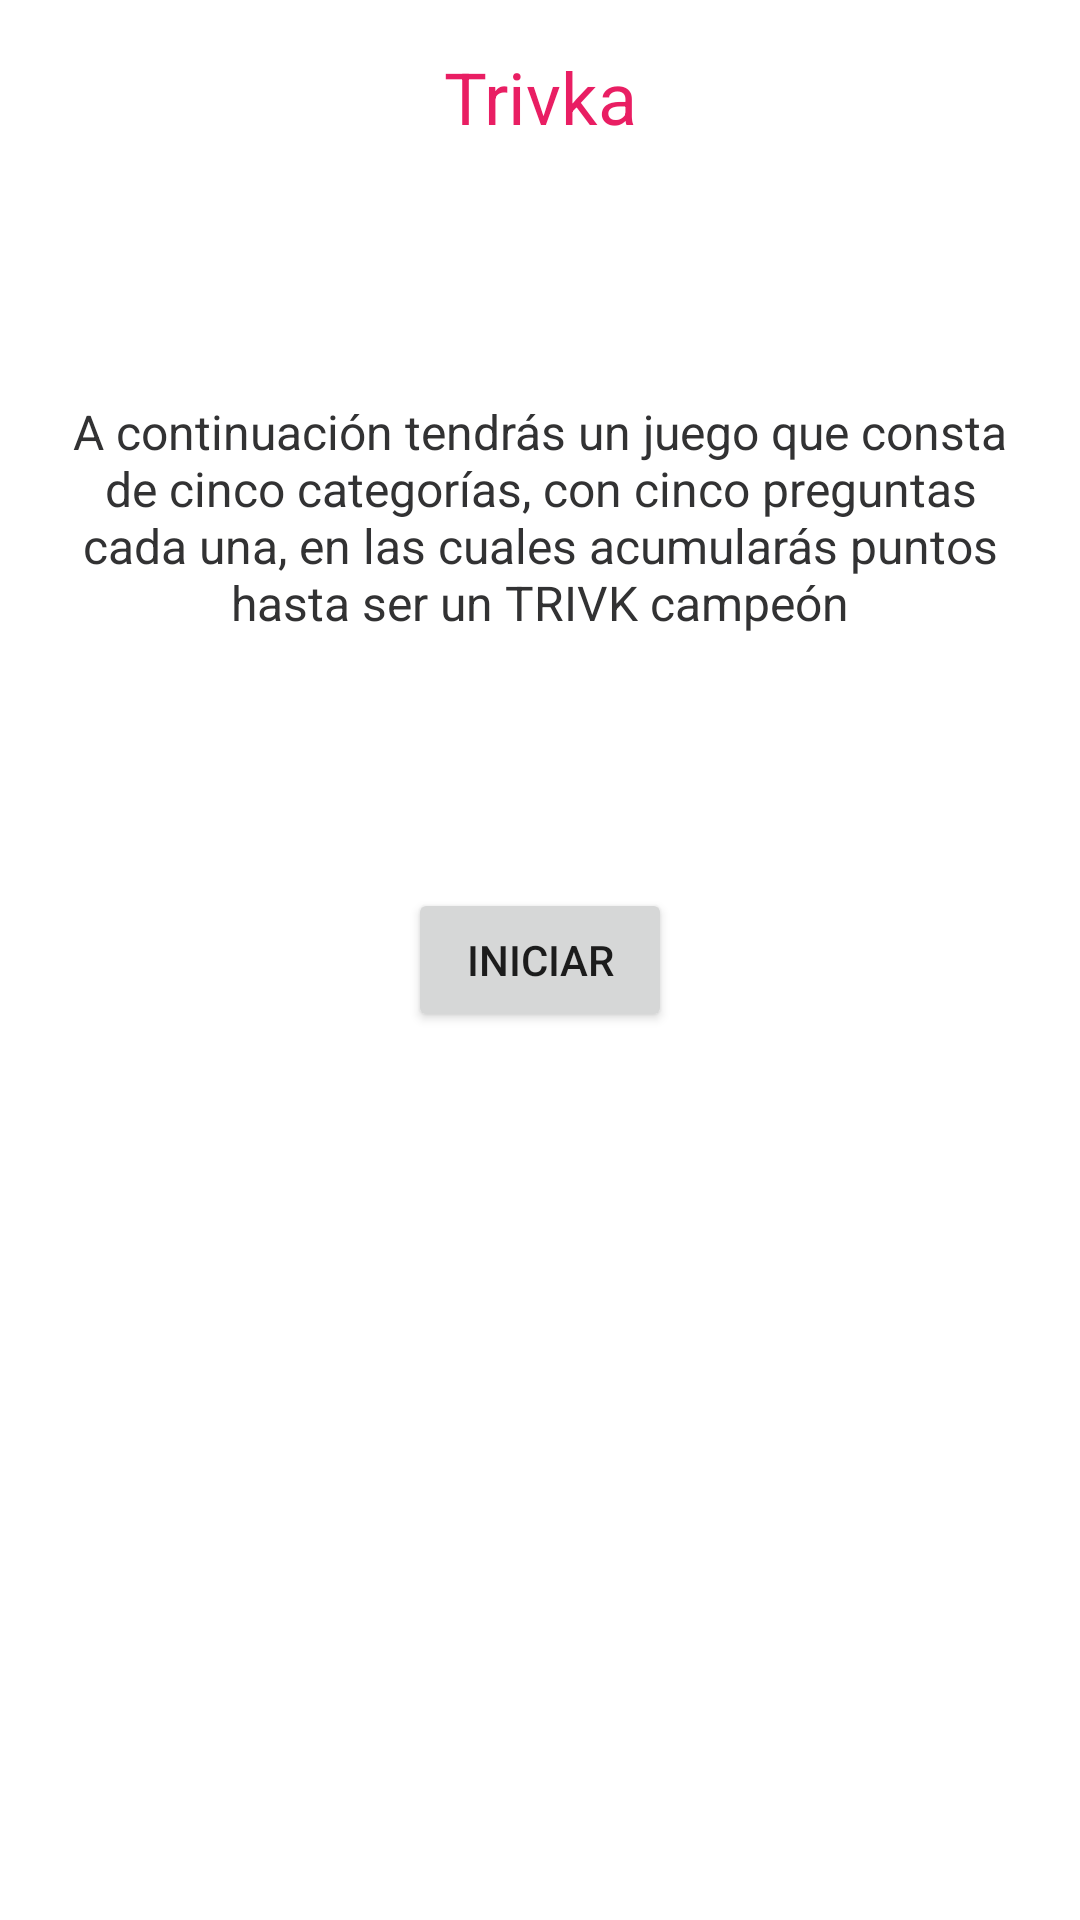

Reconstruct the res/layout file that produces this screen, plus the resources it refers to.
<!-- AndroidManifest.xml: application theme Theme.Trivka -->
<!-- res/layout/activity_welcome.xml -->
<?xml version="1.0" encoding="utf-8"?>
<androidx.constraintlayout.widget.ConstraintLayout xmlns:android="http://schemas.android.com/apk/res/android"
    xmlns:app="http://schemas.android.com/apk/res-auto"
    xmlns:tools="http://schemas.android.com/tools"
    android:layout_width="match_parent"
    android:layout_height="match_parent"
    tools:context=".ui.activity.WelcomeActivity">

    <TextView
        android:id="@+id/text_view_title"
        android:layout_width="match_parent"
        android:layout_height="wrap_content"
        android:text="Trivka"
        android:textSize="24sp"
        android:gravity="center"
        android:textColor="#E91E63"
        android:layout_marginTop="16dp"
        app:layout_constraintTop_toTopOf="parent"/>

    <TextView
        android:layout_width="match_parent"
        android:layout_height="wrap_content"
        app:layout_constraintTop_toBottomOf="@+id/text_view_title"
        android:layout_margin="16dp"
        android:textSize="16sp"
        android:textColor="#323233"
        android:gravity="center"
        app:layout_constraintBottom_toTopOf="@+id/button_start_game"
        android:text="A continuación tendrás un juego que consta de cinco categorías, con cinco preguntas cada una, en las cuales acumularás puntos hasta ser un TRIVK campeón"/>

    <Button
        android:id="@+id/button_start_game"
        android:layout_width="wrap_content"
        android:layout_height="wrap_content"
        app:layout_constraintStart_toStartOf="parent"
        app:layout_constraintEnd_toEndOf="parent"
        app:layout_constraintBottom_toBottomOf="parent"
        app:layout_constraintTop_toTopOf="parent"
        android:text="@string/button_start"/>

</androidx.constraintlayout.widget.ConstraintLayout>
<!-- resources referenced by this layout -->
<resources>
  <string name="button_start">Iniciar</string>
  <style name="Theme.Trivka" parent="Theme.MaterialComponents.DayNight.DarkActionBar">
          
          <item name="colorPrimary">@color/purple_500</item>
          <item name="colorPrimaryVariant">@color/purple_700</item>
          <item name="colorOnPrimary">@color/white</item>
          
          <item name="colorSecondary">@color/teal_200</item>
          <item name="colorSecondaryVariant">@color/teal_700</item>
          <item name="colorOnSecondary">@color/black</item>
          
          <item name="android:statusBarColor" tools:targetApi="l">?attr/colorPrimaryVariant</item>
          
      </style>
  <color name="purple_500">#FF6200EE</color>
  <color name="purple_700">#FF3700B3</color>
  <color name="white">#FFFFFFFF</color>
  <color name="teal_200">#FF03DAC5</color>
  <color name="teal_700">#FF018786</color>
  <color name="black">#FF000000</color>
</resources>
